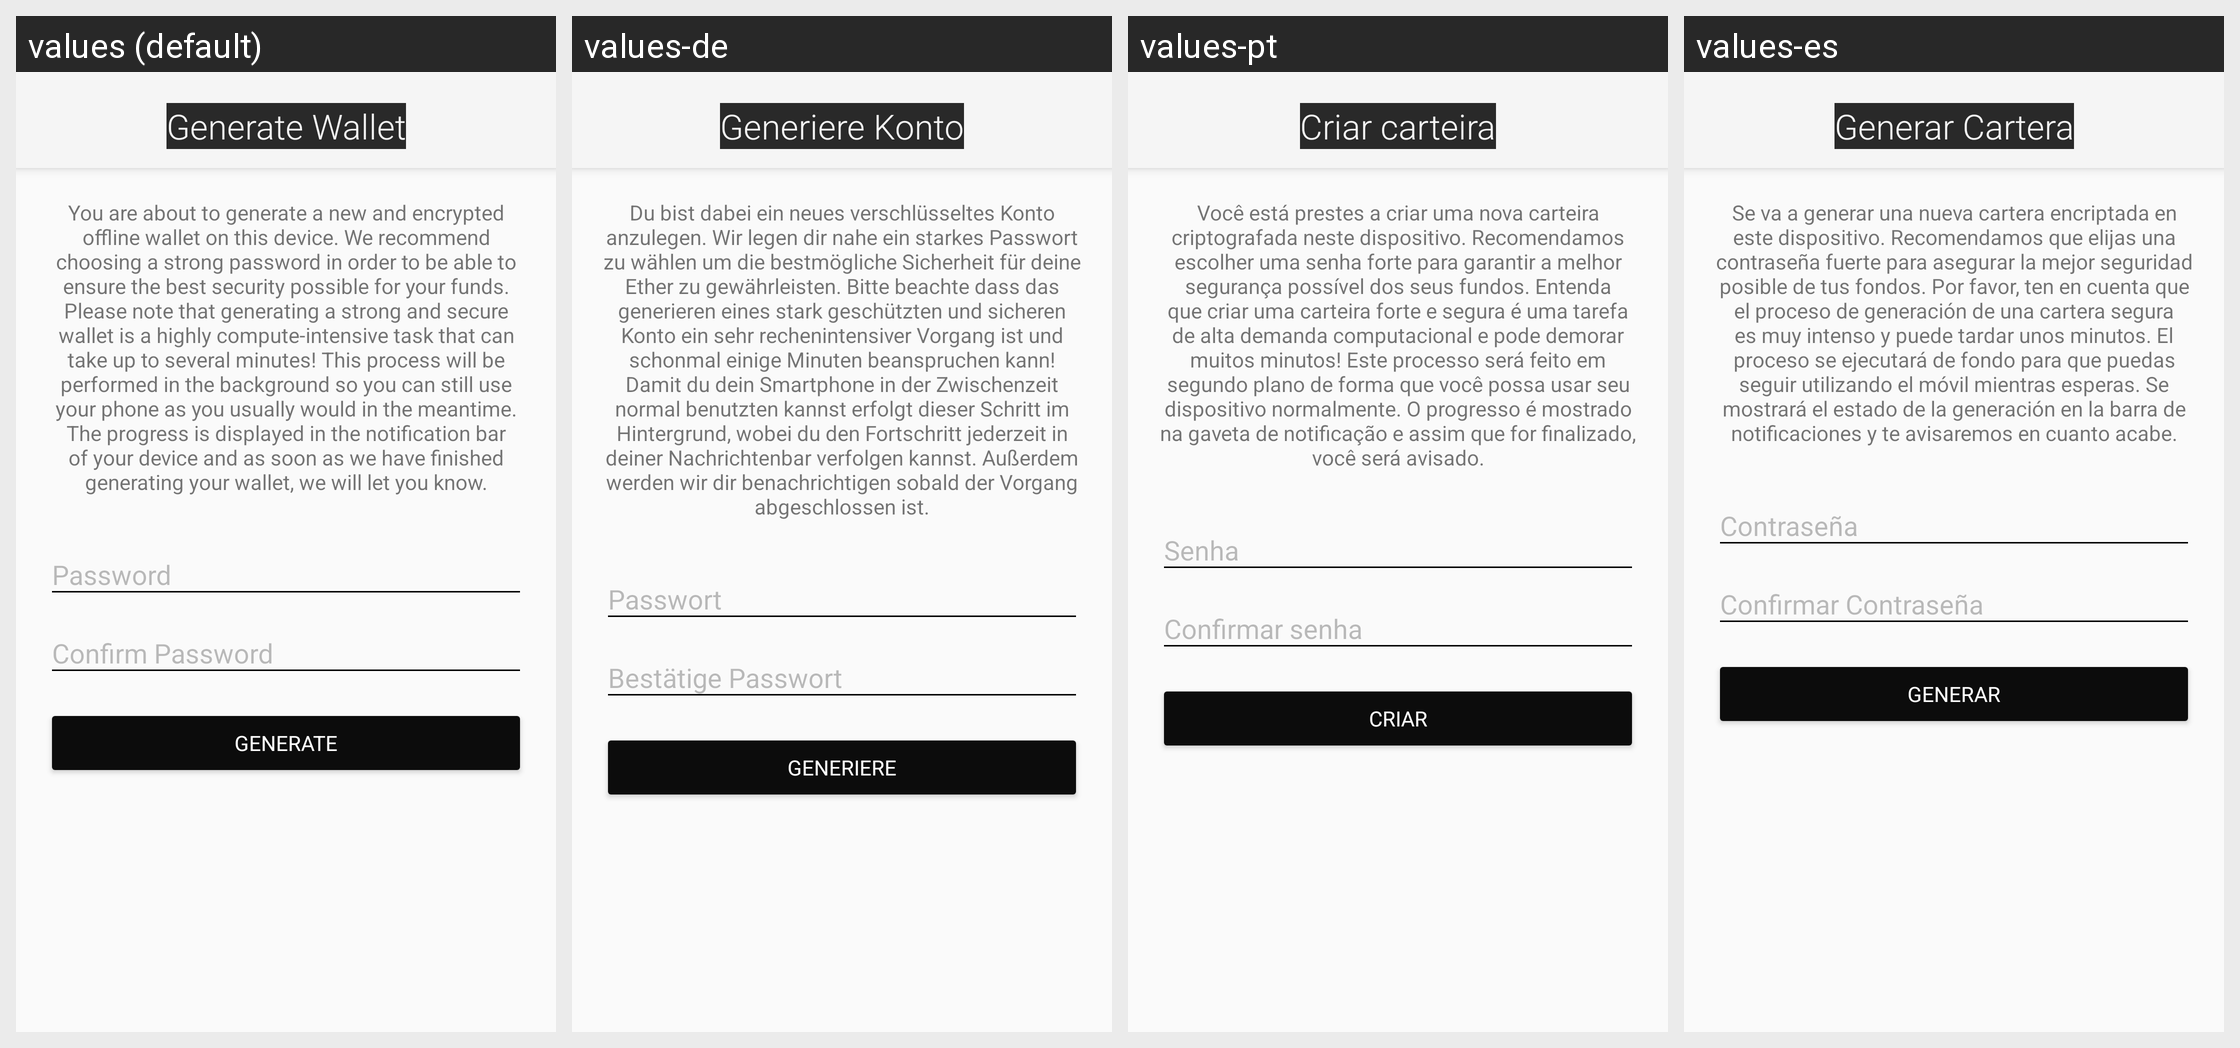

The same Android screen rendered under several of its app's locales, left to right. List the strings drawn on it with the default value and each locale's translation.
Android screen res/layout/activity_wallet_gen.xml rendered under 4 locales, left to right: values (default), values-de, values-pt, values-es. Device: Nexus 5 (rendered at 1080×1920; each locale shown at half size, 540×960, under a caption strip naming it); theme Ubiq.
Strings drawn on this screen, with the default value and each locale's value (text and hints the layout hard-codes, and strings that could not be matched under every locale, appear in the picture but are not listed):

walletgen_title
  values: Generate Wallet
  values-de: Generiere Konto
  values-pt: Criar carteira
  values-es: Generar Cartera

generate_text
  values: You are about to generate a new and encrypted offline wallet on this device. We recommend choosing a strong password in order to be able to ensure the best security possible for your funds. Please note that generating a strong and secure wallet is a highly compute-intensive task that can take up to several minutes! This process will be performed in the background so you can still use your phone …[clipped]
  values-de: Du bist dabei ein neues verschlüsseltes Konto anzulegen. Wir legen dir nahe ein starkes Passwort zu wählen um die bestmögliche Sicherheit für deine Ether zu gewährleisten. Bitte beachte dass das generieren eines stark geschützten und sicheren Konto ein sehr rechenintensiver Vorgang ist und schonmal einige Minuten beanspruchen kann! Damit du dein Smartphone in der Zwischenzeit normal benutzten …[clipped]
  values-pt: Você está prestes a criar uma nova carteira criptografada neste dispositivo. Recomendamos escolher uma senha forte para garantir a melhor segurança possível dos seus fundos. Entenda que criar uma carteira forte e segura é uma tarefa de alta demanda computacional e pode demorar muitos minutos! Este processo será feito em segundo plano de forma que você possa usar seu dispositivo normalmente. O …[clipped]
  values-es: Se va a generar una nueva cartera encriptada en este dispositivo. Recomendamos que elijas una contraseña fuerte para asegurar la mejor seguridad posible de tus fondos. Por favor, ten en cuenta que el proceso de generación de una cartera segura es muy intenso y puede tardar unos minutos. El proceso se ejecutará de fondo para que puedas seguir utilizando el móvil mientras esperas. Se mostrará el …[clipped]

action_sign_in
  values: Generate
  values-de: Generiere
  values-pt: Criar
  values-es: Generar
